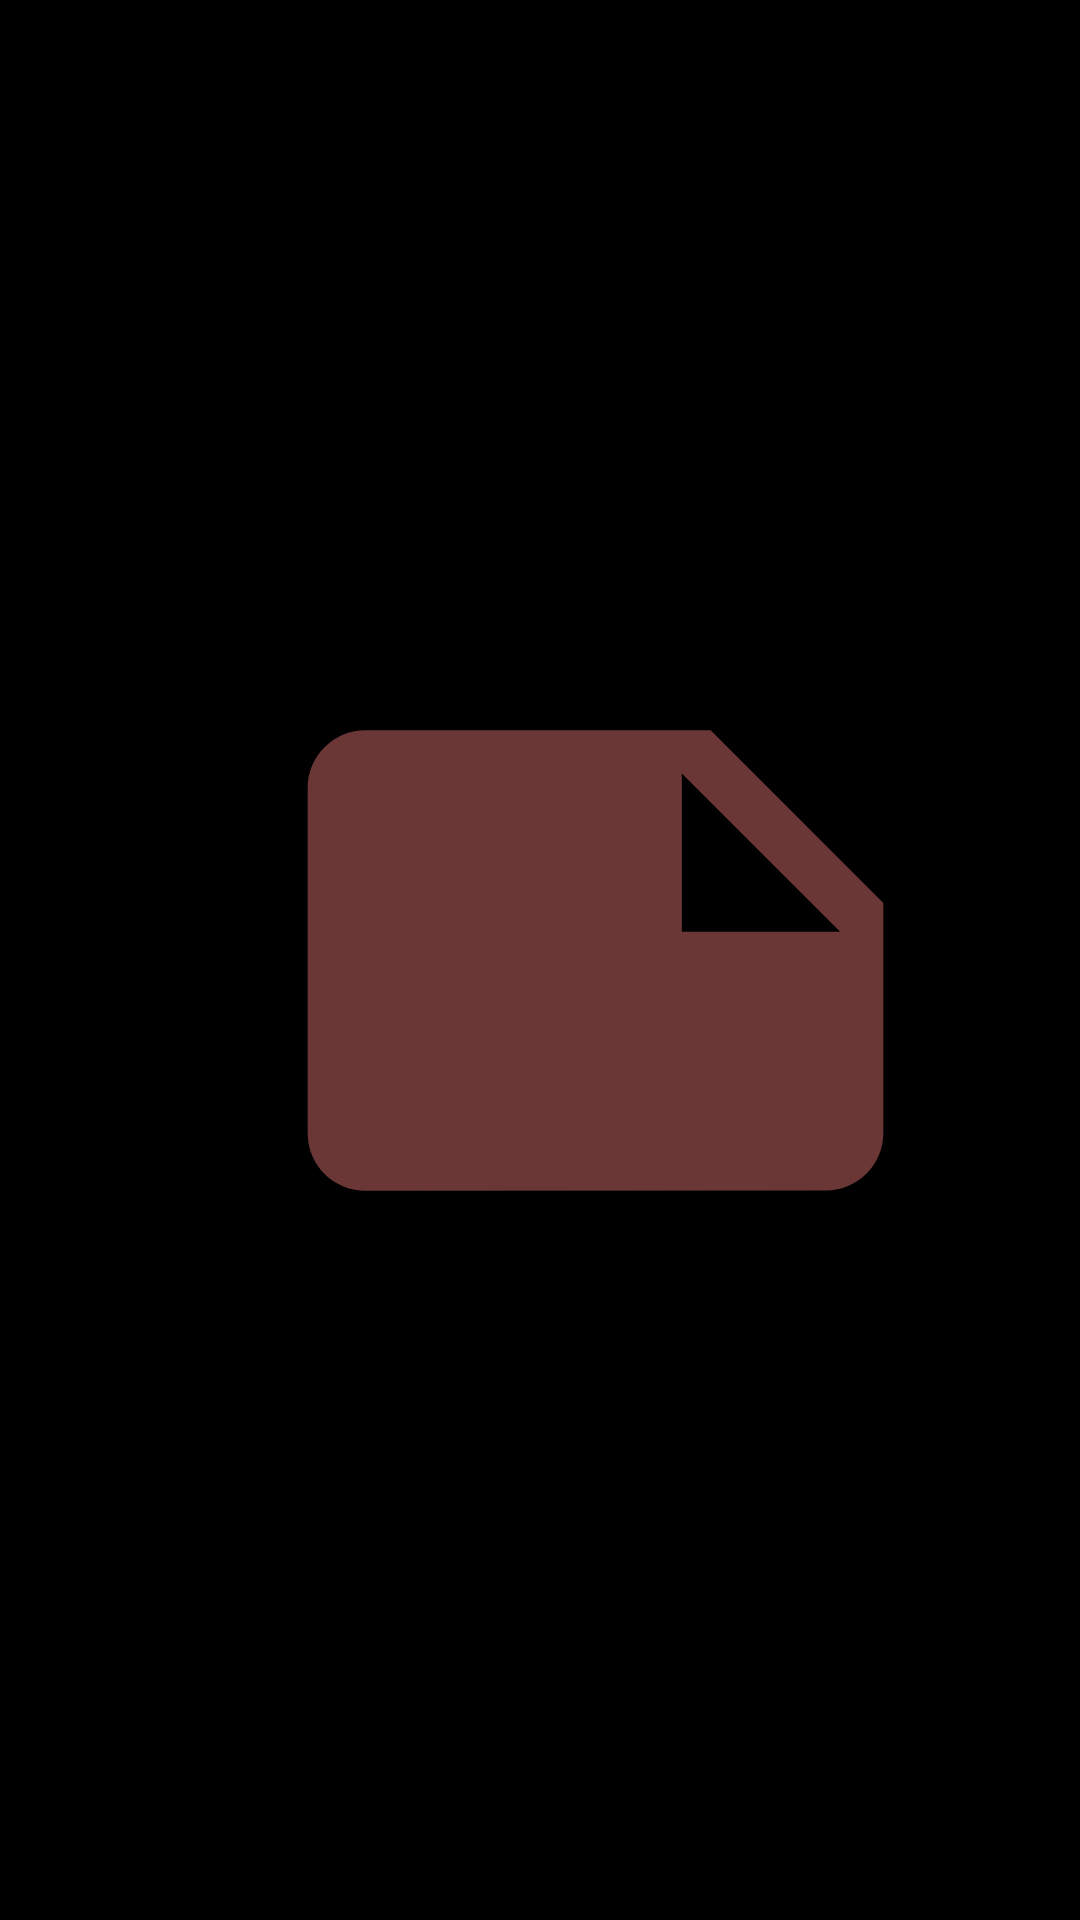

Produce the Android XML layout that renders to this screen, including the resource entries it uses.
<!-- AndroidManifest.xml: application theme Theme.Notatnik -->
<!-- res/layout/activity_splash.xml -->
<?xml version="1.0" encoding="utf-8"?>
<androidx.constraintlayout.widget.ConstraintLayout xmlns:android="http://schemas.android.com/apk/res/android"
    xmlns:app="http://schemas.android.com/apk/res-auto"
    xmlns:tools="http://schemas.android.com/tools"
    android:id="@+id/main"
    android:layout_width="match_parent"
    android:layout_height="match_parent"
    android:background="#000000"
    tools:context=".Splash">

    <ImageView
        android:id="@+id/imageView"
        android:layout_width="397dp"
        android:layout_height="623dp"
        app:layout_constraintBottom_toBottomOf="parent"
        app:layout_constraintTop_toTopOf="parent"
        app:srcCompat="@drawable/ic_launcher_foreground"
        tools:layout_editor_absoluteX="7dp" />
</androidx.constraintlayout.widget.ConstraintLayout>
<!-- resources referenced by this layout -->
<resources>
  <!-- drawable ic_launcher_foreground (drawable) -->
  <vector xmlns:android="http://schemas.android.com/apk/res/android"
      android:width="108dp"
      android:height="108dp"
      android:viewportWidth="24"
      android:viewportHeight="24"
      android:tint="#6A3636"
      android:autoMirrored="true">
    <group android:scaleX="0.58"
        android:scaleY="0.58"
        android:translateX="5.04"
        android:translateY="5.04">
      <path
          android:fillColor="@android:color/white"
          android:pathData="M22,10l-6,-6L4,4c-1.1,0 -2,0.9 -2,2v12.01c0,1.1 0.9,1.99 2,1.99l16,-0.01c1.1,0 2,-0.89 2,-1.99v-8zM15,5.5l5.5,5.5L15,11L15,5.5z"/>
    </group>
  </vector>
  <style name="Theme.Notatnik" parent="Base.Theme.Notatnik" />
  <style name="Base.Theme.Notatnik" parent="Theme.Material3.DayNight.NoActionBar">
          
           <item name="colorPrimary">@color/red</item>
          <item name="colorPrimaryVariant">@color/red</item>
          <item name="android:statusBarColor">@color/red</item>
      </style>
  <color name="red">#ed2b2b</color>
</resources>
